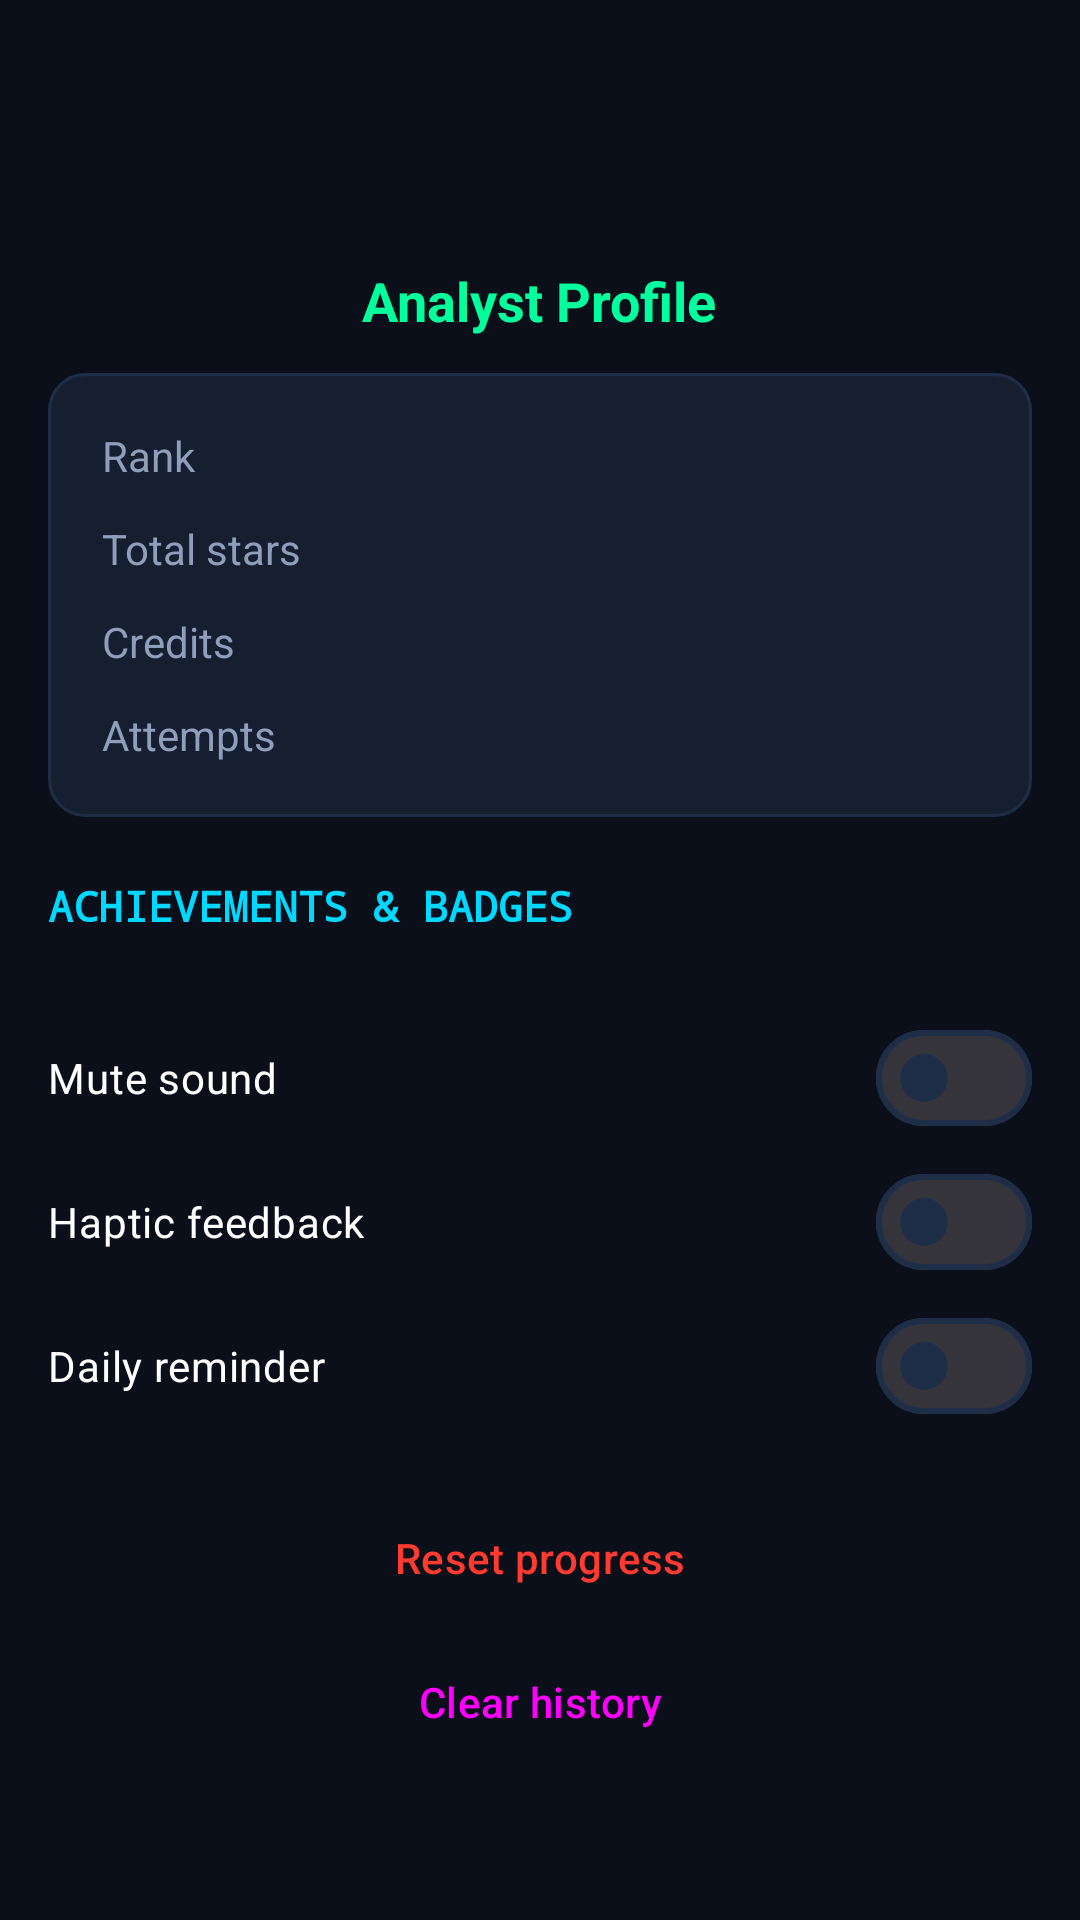

Write the Android layout XML for this screen, with the resource values it uses.
<!-- AndroidManifest.xml: application theme Theme.CyberBreach -->
<!-- res/layout/fragment_profile.xml -->
<?xml version="1.0" encoding="utf-8"?>
<ScrollView xmlns:android="http://schemas.android.com/apk/res/android"
    xmlns:app="http://schemas.android.com/apk/res-auto"
    android:layout_width="match_parent"
    android:layout_height="match_parent"
    android:background="@color/soc_background">

    <LinearLayout
        android:layout_width="match_parent"
        android:layout_height="wrap_content"
        android:orientation="vertical"
        android:padding="16dp">

        <ImageView
            android:id="@+id/ivRank"
            android:layout_width="72dp"
            android:layout_height="72dp"
            android:layout_gravity="center_horizontal"
            android:contentDescription="@string/desc_rank_badge" />

        <TextView
            android:id="@+id/tvRankTitle"
            android:layout_width="wrap_content"
            android:layout_height="wrap_content"
            android:layout_gravity="center_horizontal"
            android:layout_marginBottom="12dp"
            android:text="@string/profile_title"
            android:textColor="@color/soc_primary"
            android:textSize="18sp"
            android:textStyle="bold" />

        <LinearLayout
            android:layout_width="match_parent"
            android:layout_height="wrap_content"
            android:orientation="vertical"
            android:background="@drawable/bg_terminal_card"
            android:padding="12dp">

            <LinearLayout
                android:layout_width="match_parent"
                android:layout_height="wrap_content"
                android:orientation="horizontal"
                android:padding="6dp">
                <TextView
                    android:layout_width="0dp"
                    android:layout_height="wrap_content"
                    android:layout_weight="1"
                    android:text="@string/stat_rank"
                    android:textColor="@color/soc_text_secondary" />
                <TextView
                    android:id="@+id/tvRank"
                    android:layout_width="wrap_content"
                    android:layout_height="wrap_content"
                    android:gravity="end"
                    android:textColor="@color/soc_primary"
                    android:textStyle="bold" />
            </LinearLayout>

            <LinearLayout
                android:layout_width="match_parent"
                android:layout_height="wrap_content"
                android:orientation="horizontal"
                android:padding="6dp">
                <TextView
                    android:layout_width="0dp"
                    android:layout_height="wrap_content"
                    android:layout_weight="1"
                    android:text="@string/stat_stars"
                    android:textColor="@color/soc_text_secondary" />
                <TextView
                    android:id="@+id/tvTotalStars"
                    android:layout_width="wrap_content"
                    android:layout_height="wrap_content"
                    android:gravity="end"
                    android:textColor="@color/soc_primary"
                    android:textStyle="bold" />
            </LinearLayout>

            <LinearLayout
                android:layout_width="match_parent"
                android:layout_height="wrap_content"
                android:orientation="horizontal"
                android:padding="6dp">
                <TextView
                    android:layout_width="0dp"
                    android:layout_height="wrap_content"
                    android:layout_weight="1"
                    android:text="@string/stat_credits"
                    android:textColor="@color/soc_text_secondary" />
                <TextView
                    android:id="@+id/tvCredits"
                    android:layout_width="wrap_content"
                    android:layout_height="wrap_content"
                    android:gravity="end"
                    android:textColor="@color/soc_warning"
                    android:textStyle="bold" />
            </LinearLayout>

            <LinearLayout
                android:layout_width="match_parent"
                android:layout_height="wrap_content"
                android:orientation="horizontal"
                android:padding="6dp">
                <TextView
                    android:layout_width="0dp"
                    android:layout_height="wrap_content"
                    android:layout_weight="1"
                    android:text="@string/stat_attempts"
                    android:textColor="@color/soc_text_secondary" />
                <TextView
                    android:id="@+id/tvAttempts"
                    android:layout_width="wrap_content"
                    android:layout_height="wrap_content"
                    android:gravity="end"
                    android:textColor="@color/soc_primary"
                    android:textStyle="bold" />
            </LinearLayout>
        </LinearLayout>

        
        <TextView
            android:layout_width="wrap_content"
            android:layout_height="wrap_content"
            android:layout_marginTop="20dp"
            android:layout_marginBottom="8dp"
            android:fontFamily="monospace"
            android:text="ACHIEVEMENTS &amp; BADGES"
            android:textColor="@color/soc_accent_cyan"
            android:textSize="14sp"
            android:textStyle="bold" />

        <androidx.recyclerview.widget.RecyclerView
            android:id="@+id/rvAchievements"
            android:layout_width="match_parent"
            android:layout_height="wrap_content"
            android:nestedScrollingEnabled="false" />

        
        <com.google.android.material.materialswitch.MaterialSwitch
            android:id="@+id/switchMute"
            android:layout_width="match_parent"
            android:layout_height="wrap_content"
            android:layout_marginTop="16dp"
            android:text="@string/settings_mute"
            android:textColor="@color/soc_text_primary" />

        <com.google.android.material.materialswitch.MaterialSwitch
            android:id="@+id/switchHaptics"
            android:layout_width="match_parent"
            android:layout_height="wrap_content"
            android:text="@string/settings_haptics"
            android:textColor="@color/soc_text_primary" />

        <com.google.android.material.materialswitch.MaterialSwitch
            android:id="@+id/switchReminder"
            android:layout_width="match_parent"
            android:layout_height="wrap_content"
            android:text="@string/settings_reminder"
            android:textColor="@color/soc_text_primary" />

        <Button
            android:id="@+id/btnResetProgress"
            style="@style/Widget.Material3.Button.OutlinedButton"
            android:layout_width="match_parent"
            android:layout_height="wrap_content"
            android:layout_marginTop="16dp"
            android:text="@string/btn_reset_progress"
            android:textColor="@color/soc_critical" />

        <Button
            android:id="@+id/btnClearHistory"
            style="@style/Widget.Material3.Button.OutlinedButton"
            android:layout_width="match_parent"
            android:layout_height="wrap_content"
            android:text="@string/btn_clear_history" />
    </LinearLayout>
</ScrollView>
<!-- resources referenced by this layout -->
<resources>
  <color name="soc_accent_cyan">#00D8FF</color>
  <color name="soc_background">#0B0F19</color>
  <color name="soc_critical">#FF3B30</color>
  <color name="soc_primary">#00FF9D</color>
  <color name="soc_text_primary">#FFFFFF</color>
  <color name="soc_text_secondary">#8E9EBB</color>
  <color name="soc_warning">#FF9500</color>
  <!-- drawable bg_terminal_card (drawable) -->
  <?xml version="1.0" encoding="utf-8"?>
  <shape xmlns:android="http://schemas.android.com/apk/res/android"
      android:shape="rectangle">
      <solid android:color="@color/soc_surface" />
      <stroke
          android:width="1dp"
          android:color="@color/soc_surface_stroke" />
      <corners android:radius="12dp" />
  </shape>
  <string name="btn_clear_history">Clear history</string>
  <string name="btn_reset_progress">Reset progress</string>
  <string name="desc_rank_badge">Rank badge</string>
  <string name="profile_title">Analyst Profile</string>
  <string name="settings_haptics">Haptic feedback</string>
  <string name="settings_mute">Mute sound</string>
  <string name="settings_reminder">Daily reminder</string>
  <string name="stat_attempts">Attempts</string>
  <string name="stat_credits">Credits</string>
  <string name="stat_rank">Rank</string>
  <string name="stat_stars">Total stars</string>
  <style name="Theme.CyberBreach" parent="Base.Theme.CyberBreach" />
  <color name="soc_surface">#161F30</color>
  <color name="soc_surface_stroke">#1F2E47</color>
  <style name="Base.Theme.CyberBreach" parent="Theme.Material3.Dark.NoActionBar">
          <item name="colorPrimary">@color/soc_primary</item>
          <item name="colorOnPrimary">#000000</item>
          <item name="colorPrimaryContainer">@color/soc_transparent_primary</item>
          <item name="colorOnPrimaryContainer">@color/soc_primary</item>
  
          <item name="colorSecondary">@color/soc_accent_cyan</item>
          <item name="colorOnSecondary">#000000</item>
  
          <item name="colorError">@color/soc_critical</item>
          <item name="colorOnError">#FFFFFF</item>
  
          <item name="android:colorBackground">@color/soc_background</item>
          <item name="colorOnBackground">@color/soc_text_primary</item>
          <item name="colorSurface">@color/soc_surface</item>
          <item name="colorOnSurface">@color/soc_text_primary</item>
          <item name="colorSurfaceVariant">@color/soc_surface</item>
          <item name="colorOnSurfaceVariant">@color/soc_text_secondary</item>
          <item name="colorOutline">@color/soc_surface_stroke</item>
          
          <item name="android:statusBarColor">@color/soc_background</item>
          <item name="android:navigationBarColor">@color/soc_surface</item>
      </style>
  <color name="soc_transparent_primary">#2200FF9D</color>
</resources>
